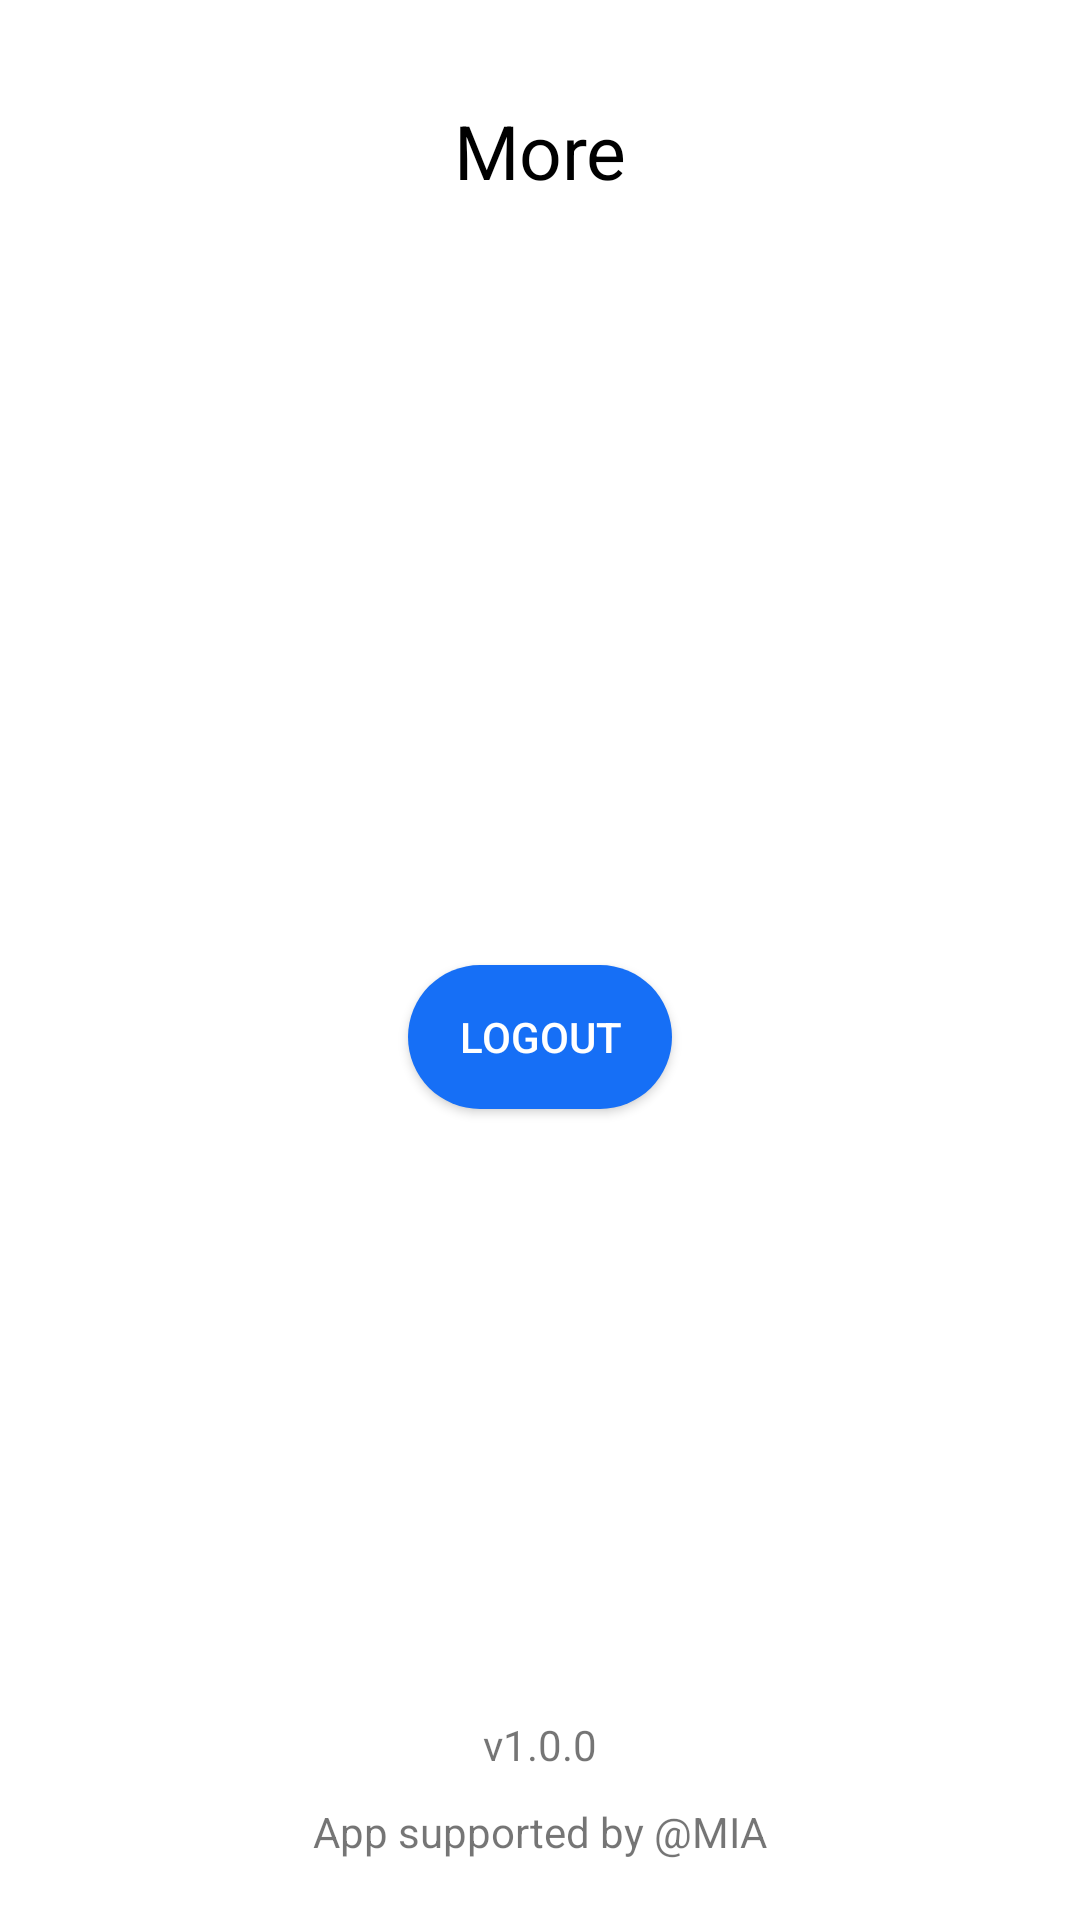

The Android layout XML behind this screen, and the referenced resources:
<!-- AndroidManifest.xml: application theme Theme.Chatting -->
<!-- res/layout/fragment_more.xml -->
<?xml version="1.0" encoding="utf-8"?>
<layout xmlns:tools="http://schemas.android.com/tools"
    xmlns:android="http://schemas.android.com/apk/res/android"
    xmlns:app="http://schemas.android.com/apk/res-auto">

    <data>
        <variable
            name="viewModel"
            type="com.mia.chatting.more.MoreViewModel" />
    </data>

    <LinearLayout
        android:layout_width="match_parent"
        android:layout_height="match_parent"
        android:orientation="vertical">

        <androidx.constraintlayout.widget.ConstraintLayout
            android:layout_width="match_parent"
            android:layout_height="100dp"
            android:padding="30dp">

            <TextView
                android:id="@+id/title"
                android:layout_width="wrap_content"
                android:layout_height="wrap_content"
                app:layout_constraintTop_toTopOf="parent"
                app:layout_constraintBottom_toBottomOf="parent"
                app:layout_constraintStart_toStartOf="parent"
                app:layout_constraintEnd_toEndOf="parent"
                android:text="More"
                android:textColor="@color/black"
                android:textSize="25dp" />

        </androidx.constraintlayout.widget.ConstraintLayout>

        <androidx.constraintlayout.widget.ConstraintLayout
            android:layout_width="match_parent"
            android:layout_height="match_parent" >

            <androidx.appcompat.widget.AppCompatButton
                android:id="@+id/logout_btn"
                android:layout_width="wrap_content"
                android:layout_height="wrap_content"
                android:text="logout"
                android:textColor="@color/white"
                android:background="@drawable/circle_blue"
                app:layout_constraintTop_toTopOf="parent"
                app:layout_constraintStart_toStartOf="parent"
                app:layout_constraintEnd_toEndOf="parent"
                app:layout_constraintBottom_toBottomOf="@id/version"/>

            <TextView
                android:id="@+id/version"
                android:layout_width="wrap_content"
                android:layout_height="wrap_content"
                android:text="v1.0.0"
                android:layout_gravity="center"
                app:layout_constraintBottom_toTopOf="@id/textView"
                app:layout_constraintStart_toStartOf="parent"
                app:layout_constraintEnd_toEndOf="parent"
                android:layout_marginBottom="10dp"/>

            <TextView
                android:id="@+id/textView"
                android:layout_width="wrap_content"
                android:layout_height="wrap_content"
                android:text="App supported by @MIA"
                android:layout_gravity="center"
                app:layout_constraintStart_toStartOf="parent"
                app:layout_constraintEnd_toEndOf="parent"
                app:layout_constraintBottom_toBottomOf="parent"
                android:layout_marginBottom="20dp"/>

        </androidx.constraintlayout.widget.ConstraintLayout>

    </LinearLayout>

</layout>
<!-- resources referenced by this layout -->
<resources>
  <color name="black">#FF000000</color>
  <color name="white">#FFFFFFFF</color>
  <!-- drawable circle_blue (drawable) -->
  <?xml version="1.0" encoding="utf-8"?>
  <shape xmlns:android="http://schemas.android.com/apk/res/android"
      android:shape="rectangle">
      <size
          android:width="35dp"
          android:height="20dp" />
      <solid
          android:color="#166FF6"/>
      <corners
          android:radius="300dp" />
  </shape>
  <style name="Theme.Chatting" parent="Theme.MaterialComponents.DayNight.DarkActionBar">
          
          <item name="colorPrimary">@color/purple_500</item>
          <item name="colorPrimaryVariant">@color/purple_700</item>
          <item name="colorOnPrimary">@color/white</item>
          
          <item name="colorSecondary">@color/teal_200</item>
          <item name="colorSecondaryVariant">@color/teal_700</item>
          <item name="colorOnSecondary">@color/black</item>
          
          <item name="android:statusBarColor">@color/off_white</item>
          
          <item name="android:windowLightStatusBar" tools:targetApi="m">true</item>
          
          <item name="windowNoTitle">true</item>
      </style>
  <color name="purple_500">#FF6200EE</color>
  <color name="purple_700">#FF3700B3</color>
  <color name="teal_200">#FF03DAC5</color>
  <color name="teal_700">#FF018786</color>
  <color name="off_white">#F7F7FC</color>
</resources>
